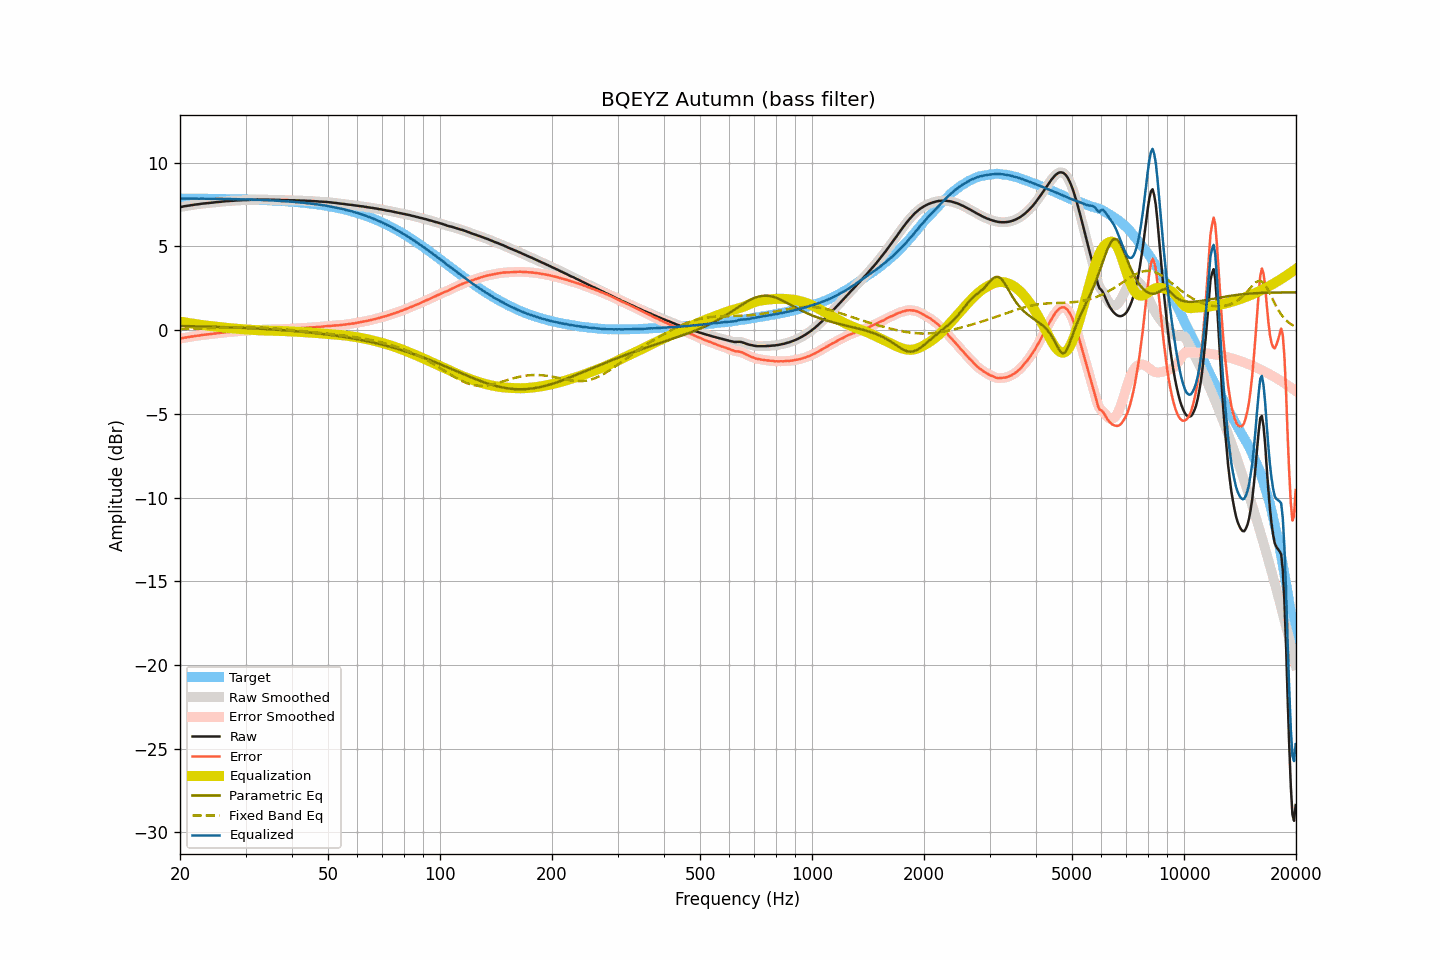

Data behind this chart, as committed beside it:
frequency, raw, smoothed, error, error_smoothed, equalization, parametric_eq, fixed_band_eq, equalized_raw, equalized_smoothed, target
20.00, 7.35, 7.35, -0.51, -0.51, 0.51, 0.24, 0.06, 7.86, 7.85, 7.85
20.20, 7.36, 7.36, -0.50, -0.49, 0.49, 0.24, 0.06, 7.85, 7.85, 7.85
20.40, 7.38, 7.38, -0.47, -0.47, 0.47, 0.24, 0.06, 7.85, 7.85, 7.85
20.61, 7.40, 7.39, -0.45, -0.46, 0.46, 0.24, 0.07, 7.85, 7.85, 7.85
20.81, 7.41, 7.41, -0.44, -0.44, 0.44, 0.24, 0.07, 7.85, 7.85, 7.85
21.02, 7.43, 7.43, -0.42, -0.42, 0.42, 0.23, 0.07, 7.85, 7.85, 7.85
21.23, 7.44, 7.44, -0.41, -0.41, 0.41, 0.23, 0.07, 7.85, 7.85, 7.85
21.44, 7.46, 7.46, -0.39, -0.39, 0.39, 0.23, 0.08, 7.85, 7.85, 7.85
21.66, 7.47, 7.47, -0.38, -0.38, 0.38, 0.23, 0.08, 7.85, 7.85, 7.85
21.87, 7.49, 7.49, -0.36, -0.36, 0.36, 0.22, 0.08, 7.85, 7.85, 7.85
22.09, 7.50, 7.50, -0.35, -0.35, 0.35, 0.22, 0.09, 7.85, 7.85, 7.85
22.31, 7.51, 7.51, -0.34, -0.34, 0.34, 0.22, 0.09, 7.84, 7.84, 7.85
22.54, 7.52, 7.52, -0.33, -0.32, 0.32, 0.22, 0.09, 7.84, 7.84, 7.84
22.76, 7.54, 7.53, -0.31, -0.31, 0.31, 0.22, 0.10, 7.85, 7.84, 7.84
22.99, 7.55, 7.55, -0.29, -0.30, 0.30, 0.21, 0.10, 7.84, 7.84, 7.84
23.22, 7.56, 7.56, -0.28, -0.28, 0.28, 0.21, 0.10, 7.84, 7.84, 7.84
23.45, 7.57, 7.57, -0.27, -0.27, 0.27, 0.21, 0.11, 7.84, 7.84, 7.84
23.69, 7.58, 7.58, -0.26, -0.26, 0.26, 0.20, 0.11, 7.84, 7.84, 7.84
23.92, 7.59, 7.59, -0.25, -0.25, 0.25, 0.20, 0.11, 7.84, 7.84, 7.84
24.16, 7.60, 7.60, -0.24, -0.24, 0.24, 0.20, 0.12, 7.84, 7.84, 7.84
24.40, 7.61, 7.61, -0.23, -0.23, 0.23, 0.20, 0.12, 7.84, 7.84, 7.84
24.65, 7.62, 7.62, -0.22, -0.22, 0.22, 0.19, 0.12, 7.83, 7.83, 7.83
24.89, 7.63, 7.63, -0.21, -0.21, 0.21, 0.19, 0.13, 7.83, 7.83, 7.83
25.14, 7.64, 7.64, -0.19, -0.19, 0.19, 0.19, 0.13, 7.83, 7.83, 7.83
25.39, 7.65, 7.65, -0.18, -0.18, 0.18, 0.18, 0.14, 7.83, 7.83, 7.83
25.65, 7.66, 7.66, -0.17, -0.17, 0.17, 0.18, 0.14, 7.83, 7.83, 7.83
25.91, 7.67, 7.67, -0.16, -0.16, 0.16, 0.18, 0.14, 7.83, 7.83, 7.83
26.16, 7.68, 7.68, -0.15, -0.15, 0.15, 0.17, 0.15, 7.83, 7.83, 7.83
26.43, 7.69, 7.69, -0.14, -0.14, 0.14, 0.17, 0.15, 7.83, 7.83, 7.82
26.69, 7.70, 7.69, -0.13, -0.13, 0.13, 0.17, 0.15, 7.83, 7.82, 7.82
26.96, 7.70, 7.70, -0.12, -0.12, 0.12, 0.16, 0.16, 7.82, 7.82, 7.82
27.23, 7.71, 7.71, -0.11, -0.11, 0.11, 0.16, 0.16, 7.82, 7.82, 7.82
27.50, 7.72, 7.71, -0.10, -0.10, 0.10, 0.16, 0.16, 7.82, 7.82, 7.82
27.77, 7.72, 7.72, -0.10, -0.09, 0.09, 0.15, 0.17, 7.81, 7.82, 7.82
28.05, 7.73, 7.73, -0.09, -0.09, 0.09, 0.15, 0.17, 7.81, 7.81, 7.81
28.33, 7.74, 7.73, -0.07, -0.08, 0.08, 0.15, 0.17, 7.81, 7.81, 7.81
28.62, 7.74, 7.74, -0.07, -0.07, 0.07, 0.14, 0.17, 7.81, 7.81, 7.81
28.90, 7.75, 7.75, -0.06, -0.06, 0.06, 0.14, 0.17, 7.81, 7.81, 7.81
29.19, 7.75, 7.75, -0.06, -0.05, 0.05, 0.13, 0.17, 7.80, 7.81, 7.80
29.48, 7.76, 7.75, -0.04, -0.05, 0.05, 0.13, 0.17, 7.81, 7.80, 7.80
29.78, 7.76, 7.76, -0.04, -0.04, 0.04, 0.13, 0.17, 7.80, 7.80, 7.80
30.08, 7.76, 7.76, -0.04, -0.04, 0.03, 0.12, 0.17, 7.79, 7.80, 7.80
30.38, 7.77, 7.76, -0.03, -0.03, 0.03, 0.12, 0.17, 7.80, 7.79, 7.79
30.68, 7.77, 7.77, -0.02, -0.02, 0.02, 0.11, 0.17, 7.79, 7.79, 7.79
30.99, 7.78, 7.78, -0.01, -0.01, 0.02, 0.11, 0.17, 7.79, 7.79, 7.79
31.30, 7.78, 7.78, -0.01, -0.01, 0.01, 0.10, 0.17, 7.79, 7.79, 7.79
31.61, 7.78, 7.78, -0.00, -0.00, 0.00, 0.10, 0.17, 7.78, 7.78, 7.78
31.93, 7.78, 7.78, -0.00, 0.00, -0.00, 0.09, 0.16, 7.77, 7.78, 7.78
32.24, 7.79, 7.78, 0.01, 0.01, -0.01, 0.09, 0.16, 7.78, 7.78, 7.78
32.57, 7.79, 7.79, 0.02, 0.02, -0.01, 0.08, 0.15, 7.77, 7.77, 7.77
32.89, 7.79, 7.79, 0.02, 0.02, -0.02, 0.08, 0.15, 7.77, 7.77, 7.77
33.22, 7.79, 7.79, 0.02, 0.02, -0.02, 0.07, 0.15, 7.76, 7.76, 7.76
33.55, 7.79, 7.79, 0.03, 0.03, -0.03, 0.07, 0.14, 7.76, 7.76, 7.76
33.89, 7.79, 7.79, 0.03, 0.03, -0.03, 0.06, 0.13, 7.76, 7.76, 7.76
34.23, 7.79, 7.79, 0.04, 0.03, -0.03, 0.06, 0.13, 7.75, 7.75, 7.75
34.57, 7.79, 7.78, 0.04, 0.04, -0.04, 0.05, 0.12, 7.75, 7.75, 7.75
34.92, 7.78, 7.78, 0.03, 0.04, -0.04, 0.04, 0.11, 7.74, 7.74, 7.74
35.27, 7.78, 7.78, 0.04, 0.04, -0.04, 0.04, 0.11, 7.74, 7.74, 7.74
35.62, 7.78, 7.78, 0.04, 0.04, -0.04, 0.03, 0.10, 7.73, 7.73, 7.73
35.97, 7.78, 7.77, 0.05, 0.05, -0.04, 0.03, 0.09, 7.73, 7.73, 7.73
... 635 more rows
